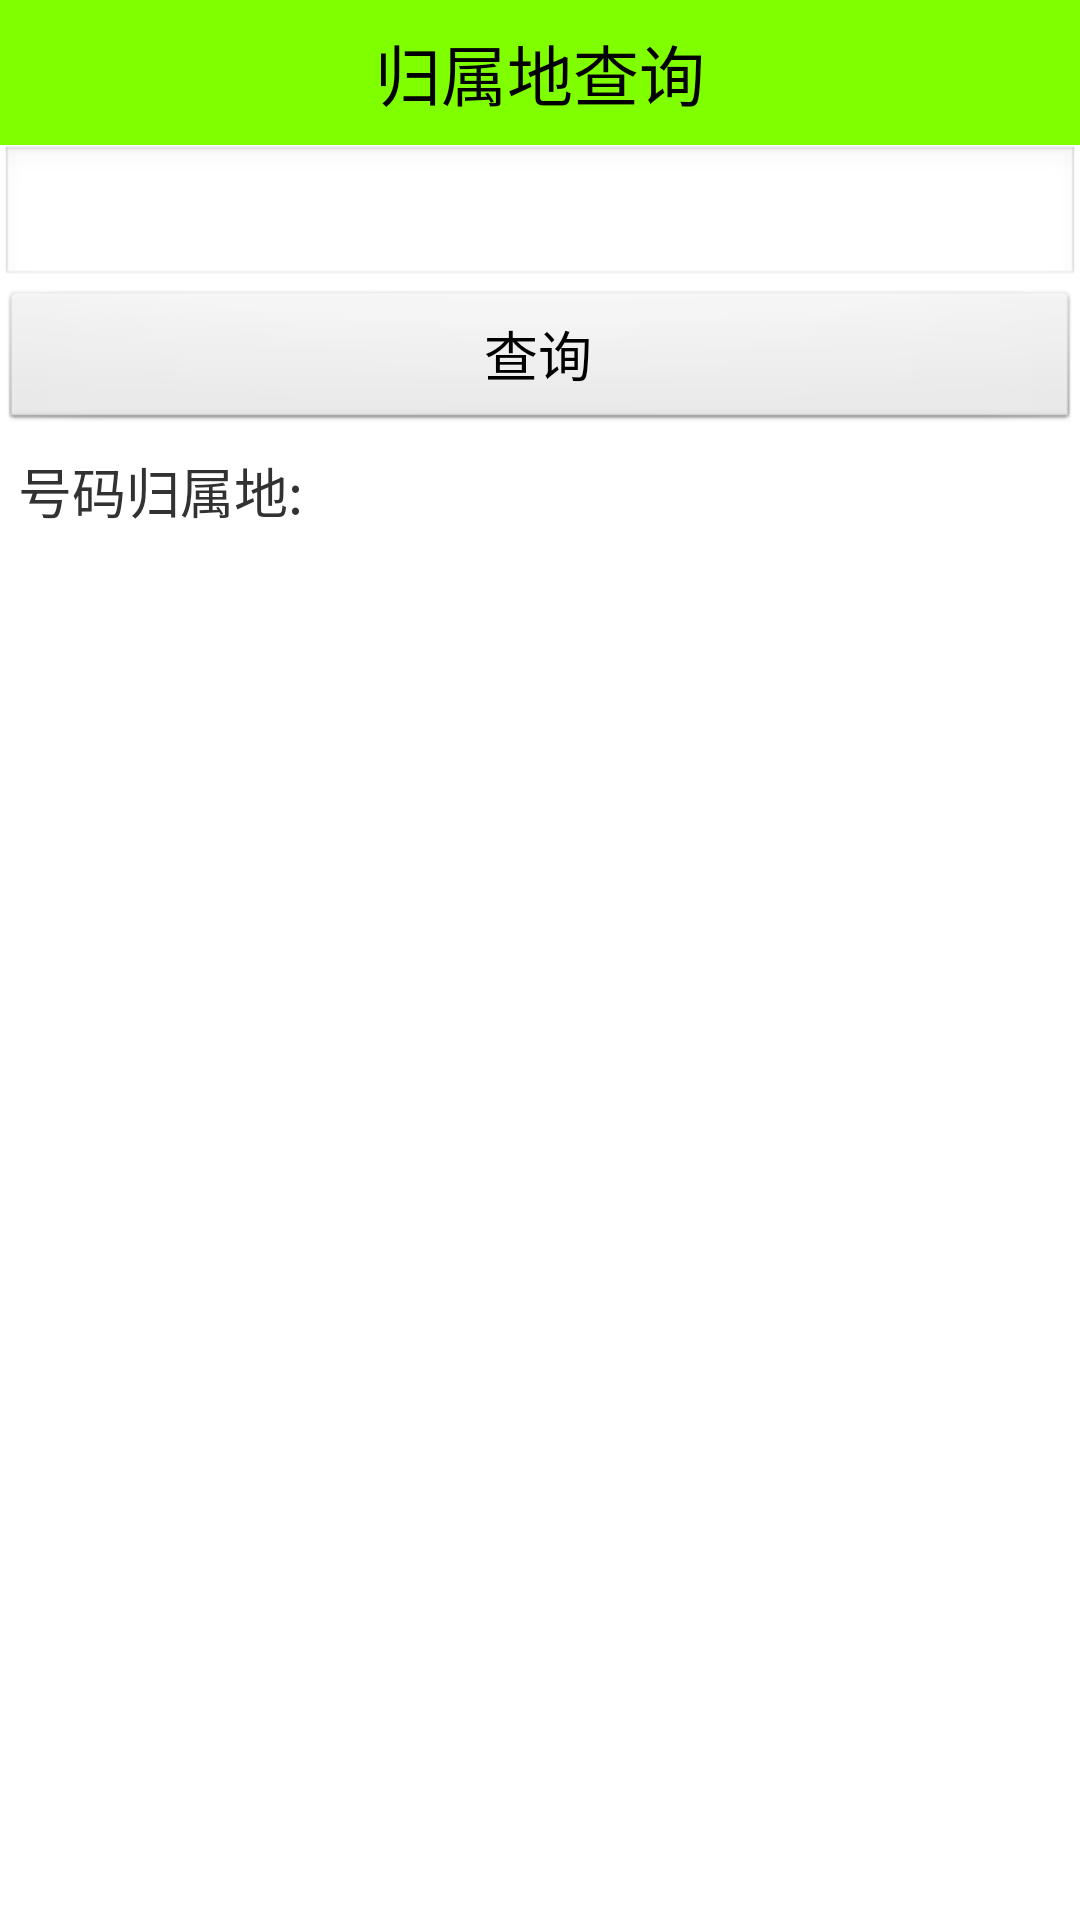

Here is an Android app screen rendered from its layout file. Give the layout XML and the strings, colors and styles it references.
<!-- AndroidManifest.xml: application theme AppTheme -->
<!-- res/layout/activity_address_query.xml -->
<?xml version="1.0" encoding="utf-8"?>

<LinearLayout xmlns:android="http://schemas.android.com/apk/res/android"
    android:layout_width="match_parent"
    android:layout_height="match_parent"
    android:orientation="vertical" >
    <TextView 
        style="@style/TitleStyle"
        android:text="归属地查询"/>

    <EditText 
        android:id="@+id/et_phone"
        android:inputType="phone"
        android:layout_width="match_parent"
        android:layout_height="wrap_content"
        />
    <Button 
        android:id="@+id/bt_query"
        android:layout_width="match_parent"
        android:layout_height="wrap_content"
        android:text="查询"
        android:textSize="18sp"
        />
    
    <LinearLayout 
        android:padding="6dp"
        android:layout_width="match_parent"
        android:layout_height="wrap_content"
        android:orientation="horizontal"
        >
         <TextView 
        android:layout_width="wrap_content"
        android:layout_height="wrap_content"
        android:textSize="18sp"
        android:text="号码归属地:"
        />
         <TextView 
        android:id="@+id/tv_query_result"
        android:layout_width="wrap_content"
        android:layout_height="wrap_content"
        android:textSize="18sp"
        />
    </LinearLayout>
   
</LinearLayout>
<!-- resources referenced by this layout -->
<resources>
  <style name="TitleStyle">
          <item name="android:gravity">center</item>
          <item name="android:padding">8dp</item>
          <item name="android:textSize">22sp</item>
          <item name="android:textColor">#000000</item>
          <item name="android:background">#7FFF00</item>
          <item name="android:layout_width">match_parent</item>
          <item name="android:layout_height">wrap_content</item>
         
      </style>
  <style name="AppTheme" parent="AppBaseTheme">
          
           <item name="android:windowNoTitle">true</item>
      </style>
  <style name="AppBaseTheme" parent="android:Theme.Light">
          
      </style>
</resources>
